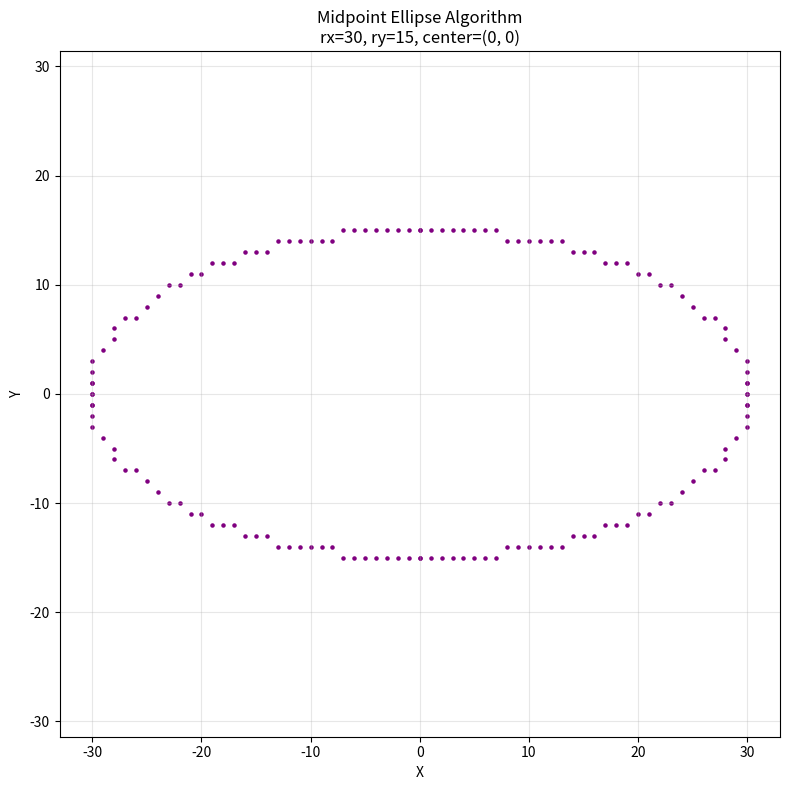

Reproduce this figure in Python.
import matplotlib.pyplot as plt
import numpy as np
import sys

def plot_ellipse_points(xc, yc, x, y, xes, yes):
    pts = [
        (x + xc, y + yc),
        (-x + xc, y + yc),
        (x + xc, -y + yc),
        (-x + xc, -y + yc),
    ]
    for px, py in pts:
        xes.append(px)
        yes.append(py)

def midpoint_ellipse(rx, ry, xc=0, yc=0):
    rx2 = rx * rx
    ry2 = ry * ry
    x = 0
    y = ry
    xes, yes = [], []
    region1_points = []
    region2_points = []
    
    p1 = ry2 - (rx2 * ry) + 0.25 * rx2
    plot_ellipse_points(xc, yc, x, y, xes, yes)
    region1_points.append((x, y))
    
    while 2 * ry2 * x <= 2 * rx2 * y:
        x += 1
        if p1 < 0:
            p1 += 2 * ry2 * x + ry2
        else:
            y -= 1
            p1 += 2 * ry2 * x - 2 * rx2 * y + ry2
        plot_ellipse_points(xc, yc, x, y, xes, yes)
        region1_points.append((x, y))
    
    p2 = (ry2 * (x + 0.5) ** 2) + (rx2 * (y - 1) ** 2) - (rx2 * ry2)
    while y >= 0:
        if p2 > 0:
            y -= 1
            p2 -= 2 * rx2 * y + rx2
        else:
            x += 1
            y -= 1
            p2 += 2 * ry2 * x - 2 * rx2 * y + rx2
        plot_ellipse_points(xc, yc, x, y, xes, yes)
        region2_points.append((x, y))
    
    return xes, yes, region1_points, region2_points

def calculate_point_spacing(points):
    if len(points) < 2:
        return []
    spacings = []
    for i in range(len(points) - 1):
        x1, y1 = points[i]
        x2, y2 = points[i + 1]
        distance = np.sqrt((x2 - x1)**2 + (y2 - y1)**2)
        spacings.append(distance)
    return spacings

def plot_midpoint_ellipse(rx, ry, xc=0, yc=0):
    xes, yes, region1_points, region2_points = midpoint_ellipse(rx, ry, xc, yc)
    
    region1_spacings = calculate_point_spacing(region1_points)
    region2_spacings = calculate_point_spacing(region2_points)
    
    print("POINT SPACING COMPARISON - REGION 1 vs REGION 2")
    print("="*80)
    print(f"\nEllipse Parameters: rx={rx}, ry={ry}, center=({xc}, {yc})")
    print(f"Total Points: {len(region1_points) + len(region2_points)}")
    print(f"Region 1 Points: {len(region1_points)}, Region 2 Points: {len(region2_points)}")
    print(f"Region 1 Spacings: {len(region1_spacings)}, Region 2 Spacings: {len(region2_spacings)}")
    
    if region1_spacings and region2_spacings:
        print("\n" + "-"*80)
        print("REGION 1 ANALYSIS")
        print("-"*80)
        print(f"Number of Points: {len(region1_points)}")
        print(f"Number of Spacings: {len(region1_spacings)}")
        print(f"Average Spacing: {np.mean(region1_spacings):.4f}")
        print(f"Maximum Spacing: {np.max(region1_spacings):.4f}")
        print(f"Minimum Spacing: {np.min(region1_spacings):.4f}")
        print(f"Standard Deviation: {np.std(region1_spacings):.4f}")
        print("\nRegion 1 Spacing Values:")
        for i, spacing in enumerate(region1_spacings, 1):
            print(f"  Point {i} to {i+1}: {spacing:.4f}")
        
        print("\n" + "-"*80)
        print("REGION 2 ANALYSIS")
        print("-"*80)
        print(f"Number of Points: {len(region2_points)}")
        print(f"Number of Spacings: {len(region2_spacings)}")
        print(f"Average Spacing: {np.mean(region2_spacings):.4f}")
        print(f"Maximum Spacing: {np.max(region2_spacings):.4f}")
        print(f"Minimum Spacing: {np.min(region2_spacings):.4f}")
        print(f"Standard Deviation: {np.std(region2_spacings):.4f}")
        print("\nRegion 2 Spacing Values:")
        for i, spacing in enumerate(region2_spacings, 1):
            print(f"  Point {i} to {i+1}: {spacing:.4f}")
        
        print("\n" + "-"*80)
        print("COMPARISON SUMMARY")
        print("-"*80)
        ratio = np.mean(region1_spacings) / np.mean(region2_spacings)
        print(f"Average Spacing Ratio (Region 1 / Region 2): {ratio:.4f}")
        if ratio > 1:
            print(f"  -> Region 1 has {ratio:.2f}x larger average spacing than Region 2")
        else:
            print(f"  -> Region 2 has {1/ratio:.2f}x larger average spacing than Region 1")
        print(f"Difference in Average Spacing: {abs(np.mean(region1_spacings) - np.mean(region2_spacings)):.4f}")
        print("="*80)
    else:
        print("\nWARNING: Could not calculate spacing comparison.")
        print(f"Region 1 spacings: {len(region1_spacings)}, Region 2 spacings: {len(region2_spacings)}")
    
    sys.stdout.flush()
    
    fig, ax = plt.subplots(1, 1, figsize=(8, 8))
    
    ax.scatter(xes, yes, marker='.', color='purple', s=20)
    ax.set_title(f"Midpoint Ellipse Algorithm\nrx={rx}, ry={ry}, center=({xc}, {yc})")
    ax.set_xlabel("X")
    ax.set_ylabel("Y")
    ax.grid(True, alpha=0.3)
    ax.axis('equal')
    
    plt.tight_layout()
    plt.show()

if __name__ == "__main__":
    plot_midpoint_ellipse(30, 15, 0, 0)
